Run: headless pygame with SDL's dummy video driver; simulated clock (each Clock.tick advances the game by its frame time, no real sleeping); random seed 0; keys injected as events and as key.get_pressed() state; mouse plan: one left click at the window centre at the start of phase 2, then a move to the lower-right quarter at the start of phase 3.
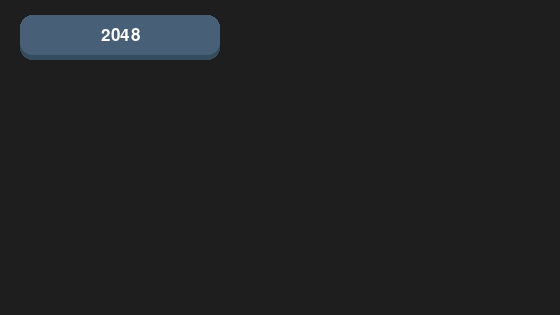
Frame 1 of 4 · flips 1–60 · no input
Frame 2 of 4 · flips 61–180 · clicked the window centre · tapped SPACE, RETURN · held RIGHT (→), D · screen unchanged from frame 1, image omitted
Frame 3 of 4 · flips 181–300 · moved the mouse to the lower-right quarter · held DOWN (↓), S · screen unchanged from frame 2, image omitted
Frame 4 of 4 · flips 301–420 · held LEFT (←), A, UP (↑), W · screen unchanged from frame 3, image omitted

The pygame program that drew these frames:

import pygame

pygame.init()

brinjal = pygame.font.SysFont('Comic Sans',25)
screen = pygame.display.set_mode((16*35, 9*35))
clock = pygame.time.Clock()

class Button:
	def __init__(self,text,width,height,pos,elevation):
		#Core attributes 
		self.pressed = False
		self.elevation = elevation
		self.dynamic_elecation = elevation
		self.original_y_pos = pos[1]

		# top rectangle 
		self.top_rect = pygame.Rect(pos,(width,height))
		self.top_color = '#475F77'

		# bottom rectangle 
		self.bottom_rect = pygame.Rect(pos,(width,height))
		self.bottom_color = '#354B5E'
		#text
		self.text_surf = brinjal.render(text,True,'#FFFFFF')
		self.text_rect = self.text_surf.get_rect(center = self.top_rect.center)

	def draw(self):
		# elevation logic 
		self.top_rect.y = self.original_y_pos - self.dynamic_elecation
		self.text_rect.center = self.top_rect.center 

		self.bottom_rect.midtop = self.top_rect.midtop
		self.bottom_rect.height = self.top_rect.height + self.dynamic_elecation

		pygame.draw.rect(screen,self.bottom_color, self.bottom_rect,border_radius = 12)
		pygame.draw.rect(screen,self.top_color, self.top_rect,border_radius = 12)
		screen.blit(self.text_surf, self.text_rect)
		self.check_click()

	def check_click(self):
		mouse_pos = pygame.mouse.get_pos()
		if self.top_rect.collidepoint(mouse_pos):
			self.top_color = '#D74B4B'
			if pygame.mouse.get_pressed()[0]:
				self.dynamic_elecation = 0
				self.pressed = True
			else:
				self.dynamic_elecation = self.elevation
				if self.pressed == True:
					self.press()
					self.pressed = False
		else:
			self.dynamic_elecation = self.elevation
			self.top_color = '#475F77'
    
	def press(self):
		print('click')

run = True
_2048 = Button('2048',200,40,(20, 20),5)
bootons = [_2048]

while run:
    for event in pygame.event.get():
        if event.type == pygame.QUIT:
            run = False
    
    screen.fill((30, 30, 30))
    for b in bootons: b.draw()
    pygame.display.update()

    clock.tick(60)
